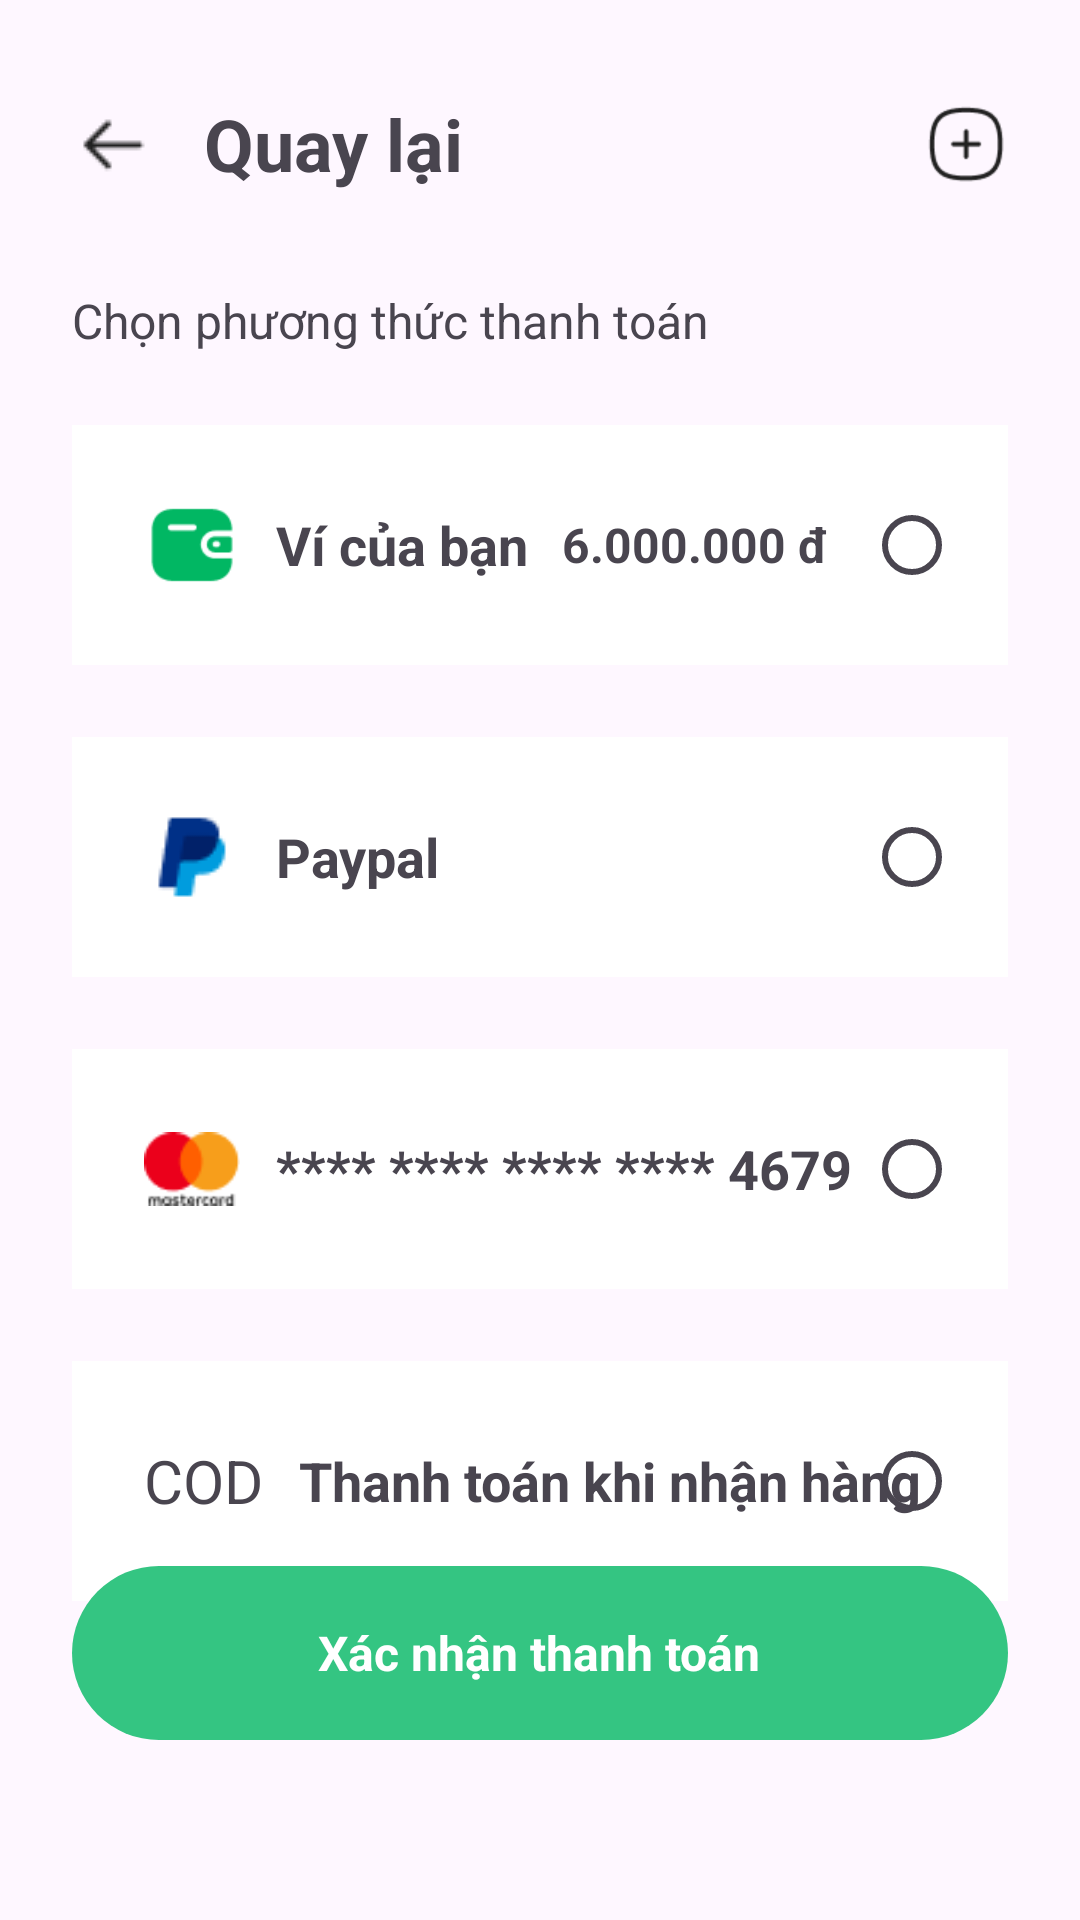

Reconstruct the res/layout file that produces this screen, plus the resources it refers to.
<!-- AndroidManifest.xml: application theme Theme.VECOM -->
<!-- res/layout/activity_payment_options.xml -->
<?xml version="1.0" encoding="utf-8"?>
<RelativeLayout xmlns:android="http://schemas.android.com/apk/res/android"
    xmlns:app="http://schemas.android.com/apk/res-auto"
    xmlns:tools="http://schemas.android.com/tools"
    android:layout_width="match_parent"
    android:layout_height="match_parent"
    tools:context=".Activity.OrderInformationActivity">

    <RelativeLayout
        android:layout_width="match_parent"
        android:layout_height="match_parent"
        android:layout_marginStart="24dp"
        android:layout_marginTop="24dp"
        android:layout_marginEnd="24dp"
        android:layout_marginBottom="24dp">

        <RelativeLayout
            android:id="@+id/top"
            android:layout_width="match_parent"
            android:layout_height="48dp">

            <ImageView
                android:id="@+id/back"
                android:layout_width="28dp"
                android:layout_height="28dp"
                android:src="@drawable/back"
                android:layout_centerVertical="true" />

            <TextView
                android:layout_width="wrap_content"
                android:layout_height="wrap_content"
                android:text="Quay lại"
                android:textStyle="bold"
                android:textSize="24dp"
                android:layout_centerVertical="true"
                android:layout_toRightOf="@+id/back"
                android:layout_marginLeft="16dp" />

            <ImageView
                android:layout_width="28dp"
                android:layout_height="28dp"
                android:src="@drawable/add"
                android:layout_alignParentEnd="true"
                android:layout_centerVertical="true" />
        </RelativeLayout>

        <RelativeLayout
            android:layout_width="match_parent"
            android:layout_height="502dp"
            android:id="@+id/choosePaymentOptionsBox"
            android:layout_below="@+id/top"
            android:layout_marginTop="24dp">
            <TextView
                android:id="@+id/chooseText"
                android:layout_width="wrap_content"
                android:layout_height="wrap_content"
                android:text="Chọn phương thức thanh toán"
                android:textSize="16dp"/>

            <RelativeLayout
                android:layout_width="match_parent"
                android:layout_height="wrap_content"
                android:layout_below="@+id/chooseText"
                android:layout_marginTop="24dp"
                android:background="@drawable/bg_back_des">
                
                <RelativeLayout
                    android:id="@+id/yourWalletOption"
                    android:layout_width="match_parent"
                    android:layout_height="80dp"
                    android:background="@color/white">
                    
                    <ImageView
                        android:id="@+id/walletIcon"
                        android:layout_width="32dp"
                        android:layout_height="32dp"
                        android:src="@drawable/wallet"
                        android:layout_centerVertical="true"
                        android:layout_marginLeft="24dp"/>

                    <TextView
                        android:id="@+id/yourWalletText"
                        android:layout_width="wrap_content"
                        android:layout_height="wrap_content"
                        android:text="Ví của bạn"
                        android:textStyle="bold"
                        android:textSize="18dp"
                        android:layout_toRightOf="@id/walletIcon"
                        android:layout_marginLeft="12dp"
                        android:layout_centerVertical="true"/>

                    <RadioButton
                        android:id="@+id/radioBtnYourWallet"
                        android:layout_width="wrap_content"
                        android:layout_height="wrap_content"
                        android:layout_alignParentEnd="true"
                        android:layout_centerVertical="true"
                        android:buttonTint="@color/green"/>

                    <TextView
                        android:layout_width="wrap_content"
                        android:layout_height="wrap_content"
                        android:text="6.000.000 đ"
                        android:textStyle="bold"
                        android:textSize="16dp"
                        android:layout_toLeftOf="@+id/radioBtnYourWallet"
                        android:layout_centerVertical="true"
                        android:layout_marginRight="12dp"/>

                </RelativeLayout>

                <RelativeLayout
                    android:id="@+id/PaypalOption"
                    android:layout_width="match_parent"
                    android:layout_height="80dp"
                    android:background="@color/white"
                    android:layout_below="@+id/yourWalletOption"
                    android:layout_marginTop="24dp">

                    <ImageView
                        android:id="@+id/paypalIcon"
                        android:layout_width="32dp"
                        android:layout_height="32dp"
                        android:src="@drawable/paypal"
                        android:layout_centerVertical="true"
                        android:layout_marginLeft="24dp"/>

                    <TextView
                        android:id="@+id/paypalText"
                        android:layout_width="wrap_content"
                        android:layout_height="wrap_content"
                        android:text="Paypal"
                        android:textStyle="bold"
                        android:textSize="18dp"
                        android:layout_toRightOf="@id/paypalIcon"
                        android:layout_marginLeft="12dp"
                        android:layout_centerVertical="true"/>

                    <RadioButton
                        android:id="@+id/radioBtnPaypal"
                        android:layout_width="wrap_content"
                        android:layout_height="wrap_content"
                        android:layout_alignParentEnd="true"
                        android:layout_centerVertical="true"
                        android:buttonTint="@color/green"/>

                </RelativeLayout>

                <RelativeLayout
                    android:id="@+id/MastercardOption"
                    android:layout_width="match_parent"
                    android:layout_height="80dp"
                    android:background="@color/white"
                    android:layout_below="@+id/PaypalOption"
                    android:layout_marginTop="24dp">

                    <ImageView
                        android:id="@+id/mastercardIcon"
                        android:layout_width="32dp"
                        android:layout_height="32dp"
                        android:src="@drawable/mastercard"
                        android:layout_centerVertical="true"
                        android:layout_marginLeft="24dp"/>

                    <TextView
                        android:id="@+id/mastercardText"
                        android:layout_width="wrap_content"
                        android:layout_height="wrap_content"
                        android:text="**** **** **** **** 4679"
                        android:textStyle="bold"
                        android:textSize="18dp"
                        android:layout_toRightOf="@id/mastercardIcon"
                        android:layout_marginLeft="12dp"
                        android:layout_centerVertical="true"/>

                    <RadioButton
                        android:id="@+id/radioBtnMastercard"
                        android:layout_width="wrap_content"
                        android:layout_height="wrap_content"
                        android:layout_alignParentEnd="true"
                        android:layout_centerVertical="true"
                        android:buttonTint="@color/green"/>

                </RelativeLayout>

                <RelativeLayout
                    android:id="@+id/CodOption"
                    android:layout_width="match_parent"
                    android:layout_height="80dp"
                    android:background="@color/white"
                    android:layout_below="@+id/MastercardOption"
                    android:layout_marginTop="24dp">

                    <TextView
                        android:id="@+id/codIcon"
                        android:layout_width="wrap_content"
                        android:layout_height="wrap_content"
                        android:text="COD"
                        android:textSize="20dp"
                        android:layout_centerVertical="true"
                        android:layout_marginLeft="24dp"/>

                    <TextView
                        android:id="@+id/codText"
                        android:layout_width="wrap_content"
                        android:layout_height="wrap_content"
                        android:text="Thanh toán khi nhận hàng"
                        android:textStyle="bold"
                        android:textSize="18dp"
                        android:layout_toRightOf="@id/codIcon"
                        android:layout_marginLeft="12dp"
                        android:layout_centerVertical="true"/>

                    <RadioButton
                        android:id="@+id/radioBtnCod"
                        android:layout_width="wrap_content"
                        android:layout_height="wrap_content"
                        android:layout_alignParentEnd="true"
                        android:layout_centerVertical="true"
                        android:buttonTint="@color/green"/>
                </RelativeLayout>
            </RelativeLayout>
        </RelativeLayout>

        <RelativeLayout
            android:id="@+id/confirmPaymentBtn"
            android:layout_width="match_parent"
            android:layout_height="58dp"
            android:background="@drawable/addtocart_btn"
            android:layout_alignParentBottom="true"
            android:layout_marginBottom="36dp">

            <RelativeLayout
                android:layout_width="wrap_content"
                android:layout_height="wrap_content"
                android:layout_centerHorizontal="true"
                android:layout_centerVertical="true">
                <TextView
                    android:layout_width="wrap_content"
                    android:layout_height="wrap_content"
                    android:id="@+id/paymentText"
                    android:text="Xác nhận thanh toán"
                    android:textColor="@color/white"
                    android:textSize="16dp"
                    android:textStyle="bold"/>
            </RelativeLayout>
        </RelativeLayout>

    </RelativeLayout>
</RelativeLayout>
<!-- resources referenced by this layout -->
<resources>
  <color name="green">#01b763</color>
  <color name="white">#FFFFFFFF</color>
  <!-- drawable add: png bitmap (drawable, 915 bytes) -->
  <!-- drawable addtocart_btn (drawable) -->
  <?xml version="1.0" encoding="utf-8"?>
  <shape xmlns:android="http://schemas.android.com/apk/res/android"
      android:shape="rectangle">
  
      <solid android:color="#34C582" />
  
      <corners android:radius="50dp"></corners>
  </shape>
  <!-- drawable back: png bitmap (drawable, 203 bytes) -->
  <!-- drawable mastercard: png bitmap (drawable, 929 bytes) -->
  <!-- drawable paypal: png bitmap (drawable, 525 bytes) -->
  <!-- drawable wallet: png bitmap (drawable, 787 bytes) -->
  <style name="Theme.VECOM" parent="Base.Theme.VECOM" />
  <style name="Base.Theme.VECOM" parent="Theme.Material3.DayNight.NoActionBar">
          
          
      </style>
</resources>
